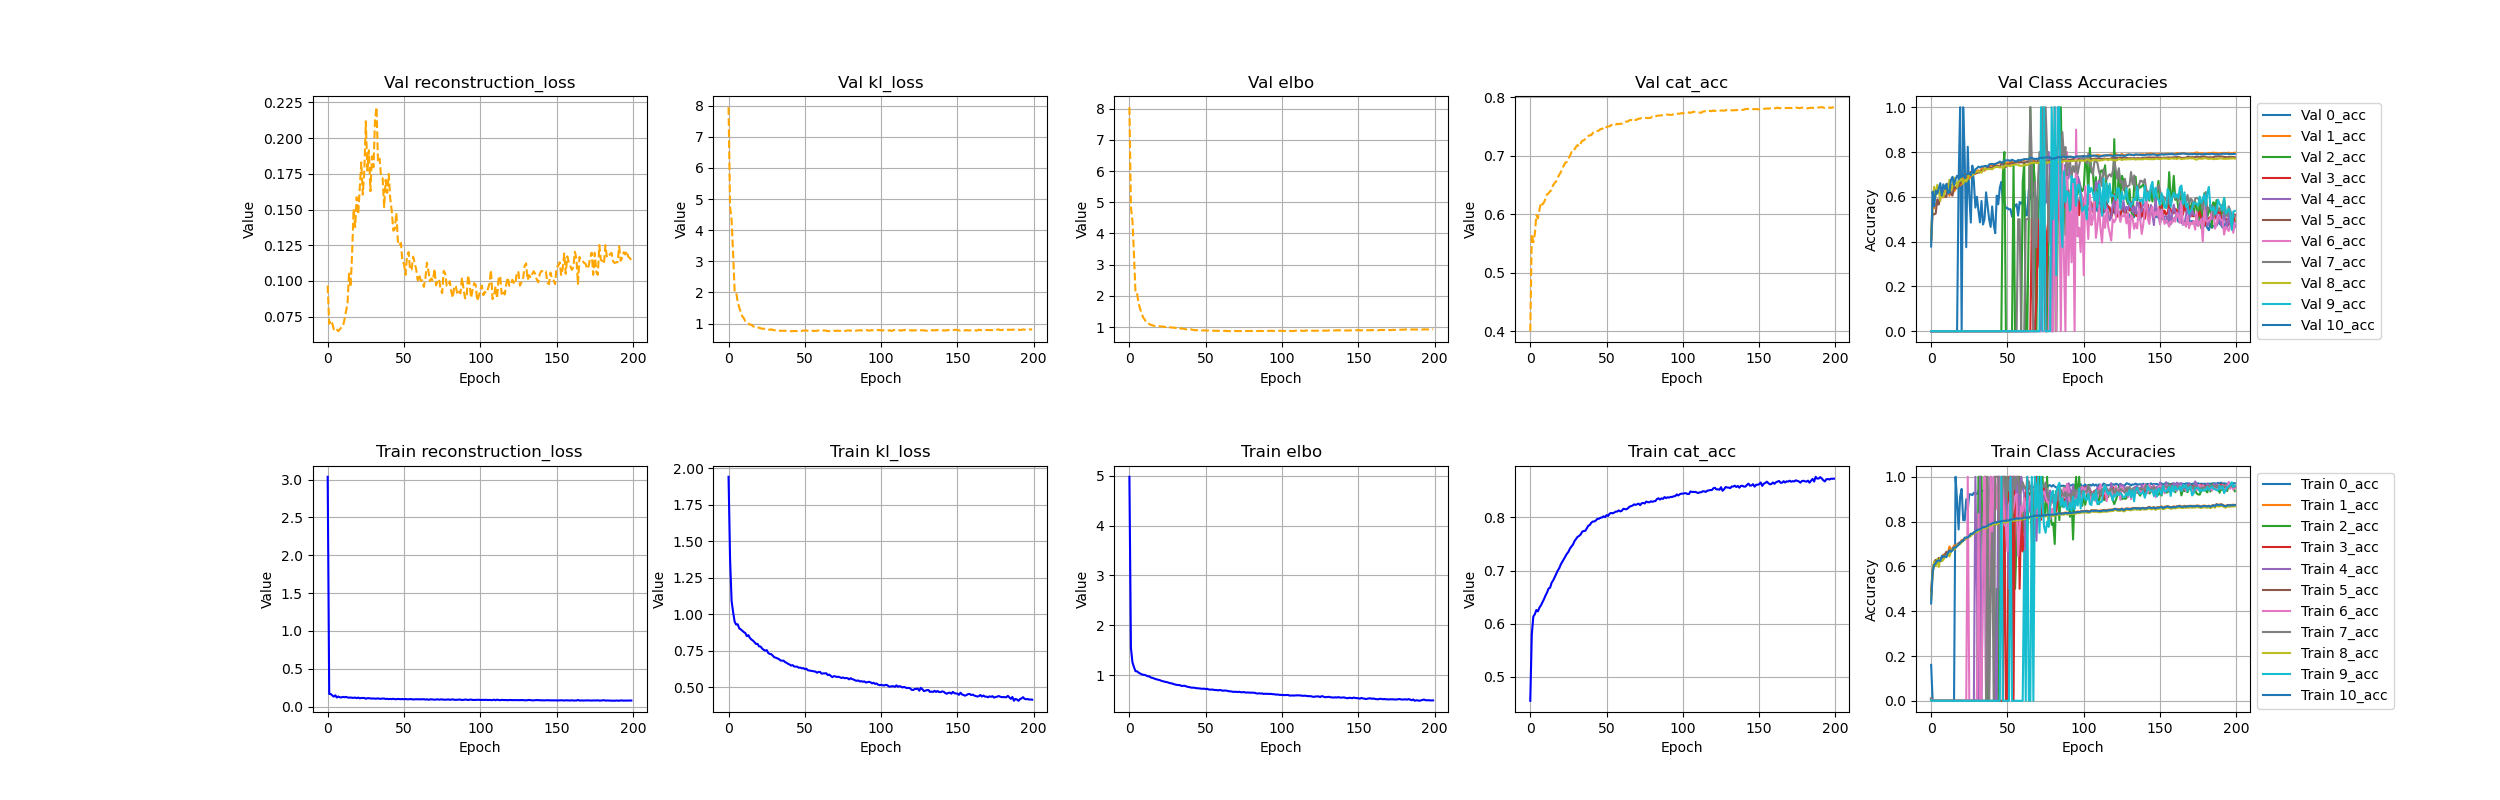

Data behind this chart, as committed beside it:
, 0_acc, 10_acc, 1_acc, 2_acc, 3_acc, 4_acc, 5_acc, 6_acc, 7_acc, 8_acc, 9_acc, cat_acc, climbing, elbo, kl_loss, reconstruction_loss, trainable_vars_tracker, val_0_acc, val_10_acc, val_1_acc, val_2_acc, val_3_acc, val_4_acc
0, 0.1603, 0.4346, 0.4646, 0.001946, 0.009311, 0.004997, 0.4878, 0.005, 0.01196, 0.4522, 0.001963, 0.4552, 0.0, 4.976, 1.94, 3.036, 0.0, 0.0, 0.3782, 0.4053, 0.0, 0.0, 0.0
1, 0.0, 0.5747, 0.5787, 0.0, 0.0, 0.0, 0.5876, 0.0, 0.0, 0.5779, 0.0, 0.58, 0.0, 1.544, 1.377, 0.1673, 0.0, 0.0, 0.6226, 0.5866, 0.0, 0.0, 0.0
2, 0.0, 0.6065, 0.6072, 0.0, 0.0, 0.0, 0.6197, 0.0, 0.0, 0.6213, 0.0, 0.6136, 0.0, 1.257, 1.091, 0.1665, 0.0, 0.0, 0.5575, 0.5485, 0.0, 0.0, 0.0
3, 0.0, 0.6142, 0.6291, 0.0, 0.0, 0.0, 0.6288, 0.0, 0.0, 0.6014, 0.0, 0.618, 0.0, 1.161, 1.013, 0.1476, 0.0, 0.0, 0.6271, 0.569, 0.0, 0.0, 0.0
4, 0.0, 0.6257, 0.6213, 0.0, 0.0, 0.0, 0.6241, 0.0, 0.0, 0.6335, 0.0, 0.6259, 0.0, 1.081, 0.9491, 0.132, 0.0, 0.0, 0.6139, 0.5691, 0.0, 0.0, 0.0
5, 0.0, 0.6259, 0.6362, 0.0, 0.0, 0.0, 0.638, 0.0, 0.0, 0.5972, 0.0, 0.6234, 0.0, 1.079, 0.9291, 0.1495, 0.0, 0.0, 0.6378, 0.571, 0.0, 0.0, 0.0
6, 0.0, 0.6238, 0.6271, 0.0, 0.0, 0.0, 0.6338, 0.0, 0.0, 0.6375, 0.0, 0.6305, 0.0, 1.052, 0.9314, 0.1203, 0.0, 0.0, 0.6609, 0.5963, 0.0, 0.0, 0.0
7, 0.0, 0.6471, 0.6338, 0.0, 0.0, 0.0, 0.6367, 0.0, 0.0, 0.6228, 0.0, 0.6347, 0.0, 1.036, 0.9029, 0.1334, 0.0, 0.0, 0.6058, 0.6202, 0.0, 0.0, 0.0
8, 0.0, 0.6428, 0.6533, 0.0, 0.0, 0.0, 0.638, 0.0, 0.0, 0.6294, 0.0, 0.6404, 0.0, 1.019, 0.8965, 0.1225, 0.0, 0.0, 0.6557, 0.5966, 0.0, 0.0, 0.0
9, 0.0, 0.6446, 0.6445, 0.0, 0.0, 0.0, 0.6536, 0.0, 0.0, 0.6426, 0.0, 0.6465, 0.0, 1.009, 0.8874, 0.1218, 0.0, 0.0, 0.6347, 0.629, 0.0, 0.0, 0.0
10, 0.0, 0.6408, 0.6598, 0.0, 0.0, 0.0, 0.6654, 0.0, 0.0, 0.6466, 0.0, 0.6532, 0.0, 1.006, 0.8777, 0.1286, 0.0, 0.0, 0.658, 0.6324, 0.0, 0.0, 0.0
11, 0.0, 0.6608, 0.6595, 0.0, 0.0, 0.0, 0.6585, 0.0, 0.0, 0.6568, 0.0, 0.6589, 0.0, 0.995, 0.8712, 0.1238, 0.0, 0.0, 0.6143, 0.6419, 0.0, 0.0, 0.0
12, 0.0, 0.6717, 0.6893, 0.0, 0.0, 0.0, 0.665, 0.0, 0.0, 0.6447, 0.0, 0.6663, 0.0, 0.9785, 0.85, 0.1285, 0.0, 0.0, 0.6195, 0.6038, 0.0, 0.0, 0.0
13, 0.0, 0.6656, 0.6724, 0.0, 0.0, 0.0, 0.6668, 0.0, 0.0, 0.6672, 0.0, 0.6679, 0.0, 0.9786, 0.857, 0.1216, 0.0, 0.0, 0.6757, 0.6528, 0.0, 0.0, 0.0
14, 0.0, 0.6712, 0.6761, 0.0, 0.0, 0.0, 0.6821, 0.0, 0.0, 0.6789, 0.0, 0.6772, 0.0, 0.9549, 0.8375, 0.1173, 0.0, 0.0, 0.6892, 0.6481, 0.0, 0.0, 0.0
15, 0.0, 0.6849, 0.6932, 0.0, 0.0, 0.0, 0.6763, 0.0, 0.0, 0.6738, 0.0, 0.6816, 0.0, 0.9479, 0.8269, 0.121, 0.0, 0.0, 0.6529, 0.6235, 0.0, 0.0, 0.0
16, 1.0, 0.6845, 0.6936, 0.0, 0.0, 0.0, 0.6894, 0.0, 0.0, 0.6827, 0.0, 0.6875, 0.0, 0.9356, 0.8195, 0.1161, 0.0, 0.0, 0.678, 0.6352, 0.0, 0.0, 0.0
17, 0.8947, 0.6894, 0.6923, 0.0, 0.0, 0.0, 0.6972, 0.0, 0.0, 0.6951, 0.0, 0.6936, 0.0, 0.9252, 0.8087, 0.1165, 0.0, 0.0, 0.6943, 0.6542, 0.0, 0.0, 0.0
18, 0.7647, 0.6966, 0.7035, 0.0, 0.0, 0.0, 0.7029, 0.0, 0.0, 0.6969, 0.0, 0.7, 0.0, 0.9155, 0.7964, 0.1191, 0.0, 0.6667, 0.685, 0.6534, 0.0, 0.0, 0.0
19, 0.9118, 0.7059, 0.705, 0.0, 0.0, 0.0, 0.7075, 0.0, 0.0, 0.6999, 0.0, 0.7046, 0.0, 0.9088, 0.7971, 0.1117, 0.0, 1.0, 0.6884, 0.6509, 0.0, 0.0, 0.0
20, 0.9459, 0.7113, 0.7174, 0.0, 0.0, 0.0, 0.7119, 0.0, 0.0, 0.7063, 0.0, 0.7116, 0.0, 0.8999, 0.78, 0.1198, 0.0, 0.0, 0.6906, 0.6565, 0.0, 0.0, 0.0
21, 0.8065, 0.7133, 0.7197, 0.0, 0.0, 0.0, 0.7186, 0.0, 0.0, 0.7151, 0.0, 0.7167, 0.0, 0.888, 0.7787, 0.1093, 0.0, 1.0, 0.7004, 0.6847, 0.0, 0.0, 0.0
22, 0.8056, 0.7284, 0.7206, 0.0, 0.0, 0.0, 0.7186, 0.0, 0.0, 0.7206, 0.0, 0.7218, 0.0, 0.8795, 0.7654, 0.1141, 0.0, 0.7778, 0.6838, 0.6937, 0.0, 0.0, 0.0
23, 0.9, 0.7282, 0.7252, 0.0, 0.0, 0.0, 0.7289, 0.0, 0.0, 0.7263, 0.0, 0.7272, 0.0, 0.8707, 0.7563, 0.1145, 0.0, 0.375, 0.7015, 0.7021, 0.0, 0.0, 0.0
24, 0.8529, 0.7299, 0.7325, 0.0, 0.0, 0.0, 0.733, 1.0, 0.0, 0.731, 0.0, 0.7316, 0.0, 0.8652, 0.7507, 0.1145, 0.0, 0.8235, 0.7019, 0.687, 0.0, 0.0, 0.0
25, 0.9221, 0.736, 0.7389, 0.0, 0.0, 0.0, 0.7348, 0.0, 0.0, 0.7314, 0.0, 0.7352, 0.0, 0.8585, 0.7546, 0.1039, 0.0, 0.6071, 0.7047, 0.6807, 0.0, 0.0, 0.0
26, 0.9216, 0.746, 0.7449, 0.0, 0.0, 0.0, 0.7405, 0.0, 0.0, 0.7353, 0.0, 0.7415, 0.0, 0.8463, 0.7347, 0.1116, 0.0, 0.4848, 0.6965, 0.6921, 0.0, 0.0, 0.0
27, 0.918, 0.7449, 0.7449, 0.0, 0.0, 0.0, 0.7439, 0.0, 0.0, 0.7476, 0.0, 0.7453, 0.0, 0.839, 0.728, 0.111, 0.0, 0.7391, 0.7181, 0.7037, 0.0, 0.0, 0.0
28, 0.9291, 0.7509, 0.7491, 0.0, 0.0, 0.0, 0.7519, 0.0, 0.0, 0.7443, 0.0, 0.7491, 0.0, 0.835, 0.7265, 0.1085, 0.0, 0.6667, 0.7054, 0.7027, 0.0, 0.0, 0.0
29, 0.9239, 0.7562, 0.7575, 0.0, 0.0, 1.0, 0.7533, 0.0, 0.0, 0.7553, 0.0, 0.7555, 0.0, 0.8214, 0.7153, 0.1061, 0.0, 0.5517, 0.7231, 0.7014, 0.0, 0.0, 0.0
30, 0.9235, 0.7616, 0.7661, 0.0, 0.0, 0.5, 0.7585, 0.0, 0.0, 0.7529, 0.0, 0.7595, 0.0, 0.8137, 0.7053, 0.1084, 0.0, 0.6, 0.7275, 0.7168, 0.0, 0.0, 0.0
31, 0.934, 0.7637, 0.7643, 1.0, 0.0, 0.0, 0.7646, 0.8333, 0.0, 0.7607, 0.0, 0.7634, 0.0, 0.8068, 0.7024, 0.1044, 0.0, 0.537, 0.7346, 0.718, 0.0, 0.0, 0.0
32, 0.9635, 0.7665, 0.7665, 1.0, 0.0, 1.0, 0.7644, 0.0, 0.0, 0.7636, 0.0, 0.7652, 0.0, 0.803, 0.6976, 0.1054, 0.0, 0.4857, 0.7309, 0.7106, 0.0, 0.0, 0.0
33, 0.9335, 0.7693, 0.7683, 1.0, 0.0, 0.0, 0.7659, 0.0, 0.0, 0.7677, 0.0, 0.7677, 0.0, 0.802, 0.693, 0.109, 0.0, 0.5814, 0.735, 0.7257, 0.0, 0.0, 0.0
34, 0.9389, 0.7759, 0.7747, 0.5, 0.0, 0.6, 0.7728, 0.6667, 0.0, 0.7697, 0.0, 0.7732, 0.0, 0.7871, 0.6841, 0.103, 0.0, 0.4762, 0.7351, 0.7313, 0.0, 0.0, 0.0
35, 0.9353, 0.775, 0.7757, 1.0, 0.0, 1.0, 0.7759, 1.0, 0.0, 0.7707, 0.0, 0.7744, 0.0, 0.7858, 0.6819, 0.104, 0.0, 0.5, 0.7372, 0.7165, 0.0, 0.0, 0.0
36, 0.9519, 0.7779, 0.7801, 1.0, 0.0, 0.0, 0.7712, 0.0, 0.0, 0.7704, 0.0, 0.7747, 0.0, 0.7894, 0.6826, 0.1068, 0.0, 0.62, 0.738, 0.726, 0.0, 0.0, 0.0
37, 0.9581, 0.7811, 0.7775, 0.0, 0.0, 0.8, 0.7805, 1.0, 1.0, 0.7772, 0.0, 0.7791, 0.0, 0.779, 0.6725, 0.1065, 0.0, 0.5581, 0.7345, 0.7355, 0.0, 0.0, 0.0
38, 0.9187, 0.7862, 0.7858, 0.75, 0.0, 0.0, 0.7844, 0.5, 0.0, 0.7812, 0.0, 0.7844, 0.0, 0.768, 0.6678, 0.1002, 0.0, 0.5, 0.7441, 0.7341, 0.0, 0.0, 0.0
39, 0.9482, 0.7881, 0.7879, 1.0, 0.0, 1.0, 0.7852, 1.0, 0.5, 0.7817, 0.0, 0.7857, 0.0, 0.7645, 0.661, 0.1036, 0.0, 0.4655, 0.7467, 0.7408, 0.0, 0.0, 0.0
40, 0.9268, 0.7926, 0.7903, 0.8333, 0.0, 0.6667, 0.7919, 0.75, 0.75, 0.7854, 0.0, 0.7901, 0.0, 0.7545, 0.6557, 0.09883, 0.0, 0.5571, 0.7458, 0.7418, 0.0, 0.0, 0.0
41, 0.948, 0.7945, 0.7949, 0.6, 0.0, 1.0, 0.7912, 1.0, 0.0, 0.7884, 0.0, 0.7922, 0.0, 0.751, 0.6487, 0.1023, 0.0, 0.4776, 0.7468, 0.7428, 0.0, 0.0, 0.0
42, 0.9271, 0.7956, 0.793, 0.0, 0.0, 0.0, 0.7922, 1.0, 1.0, 0.7891, 0.0, 0.7925, 0.0, 0.7505, 0.6515, 0.09904, 0.0, 0.4375, 0.7455, 0.7431, 0.0, 0.0, 0.0
43, 0.9366, 0.7967, 0.7975, 0.5, 0.0, 0.0, 0.796, 0.8571, 1.0, 0.7869, 0.0, 0.7942, 0.0, 0.7465, 0.6423, 0.1042, 0.0, 0.6053, 0.7502, 0.7481, 0.0, 0.0, 0.0
44, 0.9471, 0.7994, 0.7986, 0.0, 0.0, 1.0, 0.7983, 1.0, 1.0, 0.793, 0.0, 0.7974, 0.0, 0.7396, 0.6416, 0.09799, 0.0, 0.5667, 0.7521, 0.7491, 0.0, 0.0, 0.0
45, 0.9405, 0.799, 0.7975, 1.0, 0.0, 1.0, 0.7989, 0.75, 0.5, 0.7943, 0.0, 0.7975, 0.0, 0.7386, 0.6409, 0.09769, 0.0, 0.6405, 0.7574, 0.7518, 0.0, 0.0, 0.0
46, 0.9419, 0.8018, 0.8008, 0.8, 0.0, 0.9, 0.7993, 1.0, 0.8, 0.7953, 1.0, 0.7993, 0.0, 0.7354, 0.6338, 0.1016, 0.0, 0.6667, 0.7525, 0.7509, 0.0, 0.0, 0.0
47, 0.9441, 0.8028, 0.8008, 1.0, 0.0, 0.8333, 0.7983, 1.0, 1.0, 0.7977, 0.0, 0.7999, 0.0, 0.734, 0.6347, 0.09923, 0.0, 0.5771, 0.7533, 0.7543, 0.7, 0.0, 0.0
48, 0.9485, 0.8044, 0.8043, 0.875, 1.0, 1.0, 0.8015, 0.7857, 1.0, 0.7981, 0.0, 0.8021, 0.0, 0.7274, 0.6293, 0.09808, 0.0, 0.5734, 0.7597, 0.7522, 0.8, 0.0, 0.0
49, 0.9467, 0.8021, 0.8011, 1.0, 0.0, 0.9167, 0.8025, 0.7778, 0.9091, 0.7954, 0.0, 0.8004, 0.0, 0.7319, 0.6315, 0.1003, 0.0, 0.5479, 0.7629, 0.7494, 0.0, 0.0, 0.0
50, 0.9481, 0.8058, 0.806, 0.8, 0.0, 0.8, 0.8053, 0.6667, 1.0, 0.8002, 0.0, 0.8044, 0.0, 0.7215, 0.6242, 0.09731, 0.0, 0.5503, 0.7631, 0.7527, 0.0, 0.0, 0.0
51, 0.9479, 0.8051, 0.8045, 0.8571, 1.0, 0.5, 0.8022, 0.875, 0.9375, 0.7994, 0.0, 0.8028, 0.0, 0.7278, 0.6271, 0.1007, 0.0, 0.5434, 0.7629, 0.7543, 0.0, 0.0, 0.0
52, 0.9458, 0.8099, 0.8073, 0.7778, 1.0, 1.0, 0.8063, 0.9, 0.9333, 0.8043, 1.0, 0.807, 0.0, 0.7134, 0.6166, 0.09687, 0.0, 0.5452, 0.7605, 0.756, 0.0, 0.0, 0.0
53, 0.9521, 0.8095, 0.8088, 0.6667, 1.0, 0.8462, 0.8095, 0.8333, 0.8182, 0.8056, 0.0, 0.8084, 0.0, 0.7113, 0.6147, 0.0966, 0.0, 0.5111, 0.7656, 0.756, 0.0, 0.0, 0.0
54, 0.953, 0.8095, 0.8109, 1.0, 0.0, 1.0, 0.8074, 0.8571, 1.0, 0.8027, 0.0, 0.8077, 0.0, 0.7123, 0.6132, 0.09905, 0.0, 0.5435, 0.7622, 0.749, 0.75, 0.0, 0.0
55, 0.9451, 0.8105, 0.8096, 0.5, 1.0, 1.0, 0.8103, 0.913, 0.9444, 0.8052, 0.0, 0.809, 0.0, 0.7102, 0.611, 0.09919, 0.0, 0.5623, 0.7585, 0.7563, 0.0, 0.0, 0.0
56, 0.9539, 0.8154, 0.8131, 0.7143, 0.8571, 0.9091, 0.8095, 0.9231, 1.0, 0.8061, 0.0, 0.811, 0.0, 0.7023, 0.6085, 0.09374, 0.0, 0.5669, 0.7588, 0.7561, 0.0, 0.0, 0.0
57, 0.9525, 0.8122, 0.8124, 0.8889, 1.0, 1.0, 0.812, 0.6471, 1.0, 0.8071, 0.0, 0.811, 0.0, 0.7044, 0.6073, 0.09714, 0.0, 0.516, 0.7643, 0.7567, 0.0, 0.0, 0.0
58, 0.9557, 0.8148, 0.8136, 1.0, 0.5, 0.7778, 0.8141, 0.7727, 0.9231, 0.8096, 0.0, 0.8132, 0.0, 0.696, 0.5995, 0.09647, 0.0, 0.5772, 0.7626, 0.7629, 0.0, 0.0, 0.0
59, 0.9524, 0.8138, 0.8124, 0.8, 0.8571, 1.0, 0.8111, 0.8696, 0.95, 0.8077, 0.0, 0.8113, 0.0, 0.7033, 0.6054, 0.09793, 0.0, 0.5693, 0.7641, 0.7615, 0.0, 0.0, 0.0
... 140 more rows
